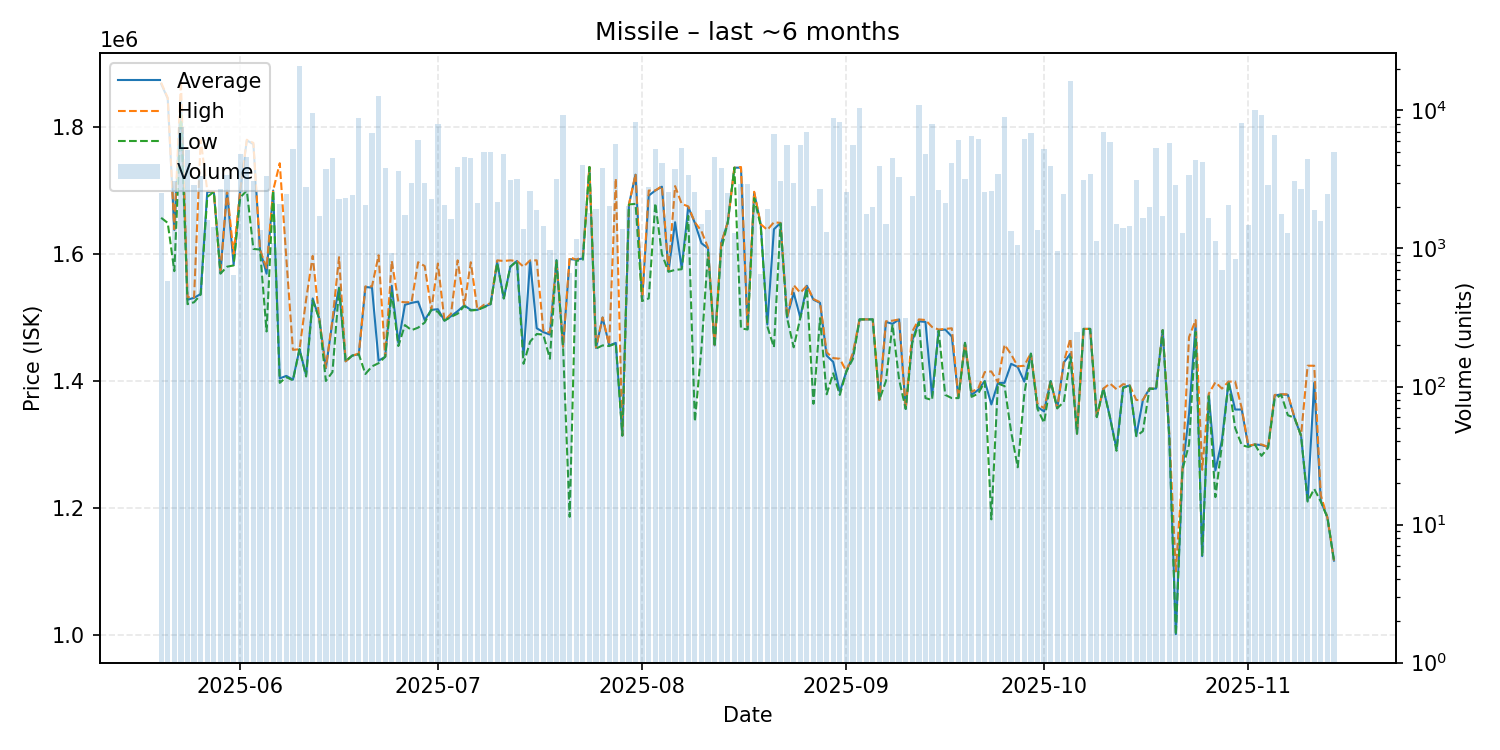

Source data for this figure (header and first rows):
date, average, highest, lowest, order_count, volume
2025-05-20, 1868000, 1870000, 1657000, 36, 2509
2025-05-21, 1845000, 1846000, 1649000, 21, 577
2025-05-22, 1638000, 1639000, 1573000, 46, 3082
2025-05-23, 1848000, 1873000, 1820000, 51, 7605
2025-05-24, 1528000, 1532000, 1521000, 36, 5203
2025-05-25, 1531000, 1532000, 1524000, 36, 2881
2025-05-26, 1537000, 1780000, 1536000, 48, 3377
2025-05-27, 1698000, 1700000, 1690000, 29, 1599
2025-05-28, 1698000, 1698000, 1698000, 24, 1431
2025-05-29, 1570000, 1571000, 1569000, 45, 2706
2025-05-30, 1699000, 1700000, 1580000, 33, 3427
2025-05-31, 1583000, 1600000, 1582000, 28, 643
2025-06-01, 1700000, 1700000, 1689000, 62, 4836
2025-06-02, 1779000, 1780000, 1700000, 31, 4577
2025-06-03, 1773000, 1775000, 1608000, 48, 3080
2025-06-04, 1607000, 1607000, 1607000, 26, 1364
2025-06-05, 1569000, 1578000, 1478000, 32, 3350
2025-06-06, 1700000, 1700000, 1700000, 36, 1094
2025-06-07, 1404000, 1743000, 1397000, 50, 2116
2025-06-08, 1408000, 1593000, 1406000, 40, 2469
2025-06-09, 1402000, 1449000, 1401000, 38, 5269
2025-06-10, 1450000, 1450000, 1450000, 50, 20901
2025-06-11, 1409000, 1528000, 1407000, 32, 2792
2025-06-12, 1530000, 1597000, 1527000, 38, 9595
2025-06-13, 1498000, 1498000, 1498000, 22, 1709
2025-06-14, 1420000, 1421000, 1400000, 36, 3778
2025-06-15, 1494000, 1496000, 1414000, 47, 4520
2025-06-16, 1547000, 1595000, 1546000, 25, 2299
2025-06-17, 1431000, 1431000, 1431000, 24, 2321
2025-06-18, 1440000, 1440000, 1440000, 24, 2453
2025-06-19, 1442000, 1443000, 1442000, 61, 8765
2025-06-20, 1548000, 1549000, 1411000, 27, 2077
2025-06-21, 1547000, 1549000, 1423000, 45, 6882
2025-06-22, 1432000, 1598000, 1428000, 53, 12741
2025-06-23, 1438000, 1438000, 1438000, 29, 3846
2025-06-24, 1550000, 1589000, 1539000, 25, 933
2025-06-25, 1460000, 1525000, 1455000, 40, 3635
2025-06-26, 1520000, 1524000, 1488000, 22, 1741
2025-06-27, 1523000, 1524000, 1480000, 31, 2998
2025-06-28, 1525000, 1587000, 1484000, 37, 6112
2025-06-29, 1496000, 1581000, 1492000, 33, 2999
2025-06-30, 1512000, 1512000, 1512000, 27, 2284
2025-07-01, 1513000, 1585000, 1509000, 34, 7940
2025-07-02, 1495000, 1495000, 1495000, 25, 2066
2025-07-03, 1502000, 1506000, 1501000, 22, 1634
2025-07-04, 1510000, 1590000, 1506000, 30, 3867
2025-07-05, 1519000, 1519000, 1518000, 30, 4626
2025-07-06, 1512000, 1587000, 1511000, 41, 4529
2025-07-07, 1512000, 1512000, 1512000, 25, 2154
2025-07-08, 1517000, 1520000, 1516000, 24, 4999
2025-07-09, 1521000, 1522000, 1521000, 28, 5017
2025-07-10, 1587000, 1590000, 1586000, 30, 2181
2025-07-11, 1530000, 1589000, 1530000, 37, 4862
2025-07-12, 1580000, 1590000, 1580000, 41, 3140
2025-07-13, 1589000, 1589000, 1589000, 36, 3197
2025-07-14, 1440000, 1580000, 1427000, 26, 1386
2025-07-15, 1589000, 1590000, 1462000, 30, 2630
2025-07-16, 1483000, 1590000, 1474000, 40, 1913
2025-07-17, 1477000, 1479500, 1473000, 33, 1446
2025-07-18, 1473000, 1476000, 1435000, 22, 972
... 119 more rows
